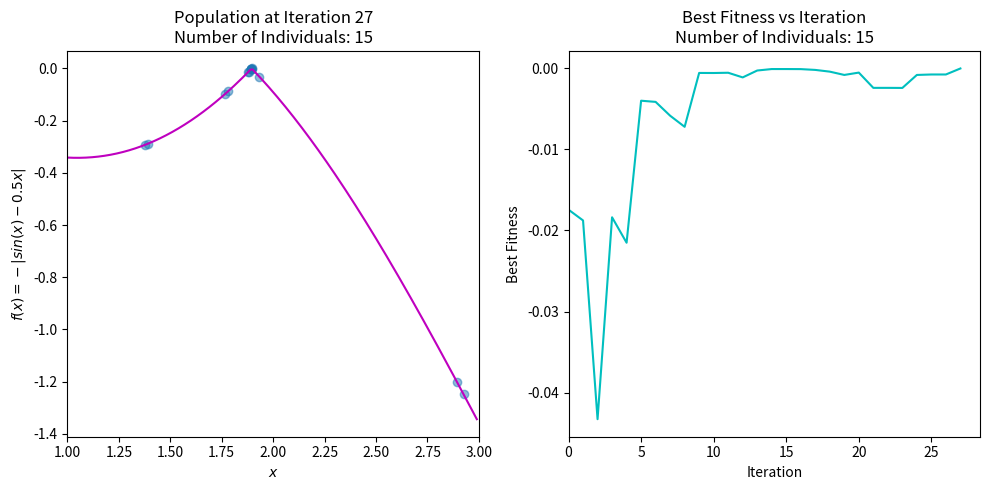

The matplotlib source for this figure:
import numpy as np
import matplotlib.pyplot as plt


class GeneticAlgorithm2:
    def __init__(self, low=1, high=3, ps=0.2, pc=1.0, pm=0.1, max_iter=1000, eps=1e-5, random_state=None):
        self.low = low
        self.high = high
        self.ps = ps  # sample size for selection
        self.pc = pc  # probability for crossover (1 means a crossover must occur)
        self.pm = pm
        self.max_iter = max_iter
        self.eps = eps  # error tolerance
        self.random_state = random_state
        self.best = list()

    def fitness_func(self, bloops):
        """
        Some individuals will compete and those with good fitness will reproduce.
        What we mean by having good fitness is having the objective function optimized.
        f(x) = x, where x is how much food the bloop ate
        We create the equivalent maximization problem as max(f(x)).
        :param x:
        :return:
        """
        return np.array([bloop.nr_food_eaten for bloop in bloops])

    # def decode(self, population):
    #     """
    #     Decode the population. Suppose bin_x represent Decoding function is:
    #     a + reverse_bin(s) * (b-a)/(2^n-1), where:
    #         s belongs to S (the encoded result of X)
    #         a is the lower limit
    #         b is the higher limit
    #         n is the length of s
    #     :param population: an array of binary strings
    #     :return: a decoded array
    #     """
    #     # n = population.shape[1]  # str_size
    #     # x = []
    #     # for s in population:
    #     #     bin_to_int = np.array([int(j) << i for i, j in enumerate(s[::-1])]).sum()
    #     #     int_to_x = self.low + bin_to_int * (self.high - self.low) / (2 ** n - 1)  # decode function
    #     #     x.append(int_to_x)
    #     # return np.array(x)
    #
    #     x = [[bloop.nr_food_eaten for bloop in bloops]]
    #     for s in population:
    #         x.append(int_to_x)

    def selection(self, pop, fitness):
        """
        Tournament Selection.

        Selection is done by taking a sample from the population in the t-th generation for t = 1, 2, …, then from that
        sample, one individual with the best fitness is selected to continue to enter the population in the (t+1)-st
        generation. Individuals in the t-th generation who are not selected will die off.

        This process is carried out m times so that the number of individuals in the population in each generation is
        the same.

        :param pop: the population which is an array of binary strings
        :param fitness: # an array with the fitness result of every individual
        :return:
        """
        m, n = pop.shape
        new_pop = pop.copy()
        sample_size = self.ps * m

        for index in range(m):
            # get random ids of individuals from population
            rand_id = np.random.choice(m, size=max(1, int(sample_size)), replace=False)
            # get the id of the individual with the maximum fitness result
            max_id = rand_id[fitness[rand_id].argmax()]
            # replace the old individual with the better one in the new population
            new_pop[index] = pop[max_id].copy()

        return new_pop

    def crossover(self, pop):
        """
        One-point Crossover. An index for the binary string is randomly chosen, and then the bits after the index
        are swiped with the bits from the other parent.
        :param pop: the population which is an array of binary strings
        :param pc:
        :return:
        """
        pop_size, str_size = pop.shape
        new_pop = pop.copy()

        for i in range(0, pop_size - 1, 2):
            if np.random.uniform(0, 1) < self.pc:
                # choose random index
                pos = np.random.randint(0, str_size - 1)
                # interchange the bits of the two parents which have the position after the index
                new_pop[i, pos + 1:] = pop[i + 1, pos + 1:].copy()
                new_pop[i + 1, pos + 1:] = pop[i, pos + 1:].copy()

        return new_pop

    def mutation(self, pop):
        """
        Mutation is doing an inversion (from 0 to 1 or from 1 to 0) for each bit in each individual in the population of
        the t-th generation.
        :param pop:
        :param pm:
        :return:
        """
        pop_size, str_size = pop.shape
        new_pop = pop.copy()
        # generate array of binary strings. If the number generate is < pm it means it's true => the bit 1.
        mutation_prob = (np.random.uniform(0, 1, size=(pop_size, str_size)) < self.pm).astype(int)
        # sum the two arrays and divide by 2 to make the inversion.
        return (mutation_prob + new_pop) % 2

    def start_reproduction_iteration(self, pop):
        np.random.seed(self.random_state)
        print(str(pop))

        # The bloops that ate only once will survive to the next generation but will not reproduce
        filtered_bloops = list(filter(lambda bloop_elem: bloop_elem.nr_food_eaten == 1, pop))
        # The bloops that ate at least twice will survive to the next generation AND will not reproduce
        reproducing_bloops = list(filter(lambda bloop_elem: bloop_elem.nr_food_eaten >= 2, pop))

        if len(filtered_bloops) == 0 and len(reproducing_bloops) == 0:
            print("Population is dead :(")
            return
        if len(filtered_bloops) != 0 and len(reproducing_bloops) == 0:
            print("Population is not dead but there are not children")
            # to do - return this pop
            return

        fitness = self.fitness_func(reproducing_bloops)  # an array with the fitness result of every individual
        self.best.append(max(fitness))
        # print_result(1, pop, fitness, reproducing_bloops)
        #
        # i = 0
        # while i < self.max_iter and abs(best[-1]) > self.eps:
        #     pop = self.selection(pop, fitness)
        #     pop = self.crossover(pop)
        #     pop = self.mutation(pop)
        #     x = self.decode(pop)
        #     fitness = fitness_function(x)
        #     best.append(fitness.max())
        #     i += 1
        #
        # print_result(i, pop, fitness, x)
        #
        # if i == self.max_iter:
        #     print(i, 'maximum iteration reached!')
        #     print('Solution not found. Try increasing max_iter for better result.')
        # else:
        #     print('Solution found at iteration', i)
        #
        # return fitness, x, best, i, self.population_size


class GeneticAlgorithm:
    def __init__(self, func, pop_size, str_size, low, high,
                 ps=0.2, pc=1.0, pm=0.1, max_iter=1000, eps=1e-5, random_state=None):
        self.func = func
        self.population_size = pop_size
        self.binary_string_size = str_size
        self.low = low
        self.high = high
        self.ps = ps  # sample size for selection
        self.pc = pc  # probability for crossover (1 means a crossover must occur)
        self.pm = pm
        self.max_iter = max_iter
        self.eps = eps  # error tolerance
        self.random_state = random_state

    def init_population(self):
        """
        Initialize population
        """
        return np.random.randint(2, size=(self.population_size, self.binary_string_size))

    def decode(self, population):
        """
        Decode the population. Suppose bin_x represent Decoding function is:
        a + reverse_bin(s) * (b-a)/(2^n-1), where:
            s belongs to S (the encoded result of X)
            a is the lower limit
            b is the higher limit
            n is the length of s
        :param population: an array of binary strings
        :return: a decoded array
        """
        n = population.shape[1]  # str_size
        x = []
        for s in population:
            bin_to_int = np.array([int(j) << i for i, j in enumerate(s[::-1])]).sum()
            int_to_x = self.low + bin_to_int * (self.high - self.low) / (2 ** n - 1)  # decode function
            x.append(int_to_x)
        return np.array(x)

    def selection(self, pop, fitness):
        """
        Tournament Selection.

        Selection is done by taking a sample from the population in the t-th generation for t = 1, 2, …, then from that
        sample, one individual with the best fitness is selected to continue to enter the population in the (t+1)-st
        generation. Individuals in the t-th generation who are not selected will die off.

        This process is carried out m times so that the number of individuals in the population in each generation is
        the same.

        :param pop: the population which is an array of binary strings
        :param fitness: # an array with the fitness result of every individual
        :return:
        """
        m, n = pop.shape
        new_pop = pop.copy()
        sample_size = self.ps * m

        for index in range(m):
            # get random ids of individuals from population
            rand_id = np.random.choice(m, size=max(1, int(sample_size)), replace=False)
            # get the id of the individual with the maximum fitness result
            max_id = rand_id[fitness[rand_id].argmax()]
            # replace the old individual with the better one in the new population
            new_pop[index] = pop[max_id].copy()

        return new_pop

    def crossover(self, pop):
        """
        One-point Crossover. An index for the binary string is randomly chosen, and then the bits after the index
        are swiped with the bits from the other parent.
        :param pop: the population which is an array of binary strings
        :param pc:
        :return:
        """
        pop_size, str_size = pop.shape
        new_pop = pop.copy()

        for i in range(0, pop_size - 1, 2):
            if np.random.uniform(0, 1) < self.pc:
                # choose random index
                pos = np.random.randint(0, str_size - 1)
                # interchange the bits of the two parents which have the position after the index
                new_pop[i, pos + 1:] = pop[i + 1, pos + 1:].copy()
                new_pop[i + 1, pos + 1:] = pop[i, pos + 1:].copy()

        return new_pop

    def mutation(self, pop):
        """
        Mutation is doing an inversion (from 0 to 1 or from 1 to 0) for each bit in each individual in the population of
        the t-th generation.
        :param pop:
        :param pm:
        :return:
        """
        pop_size, str_size = pop.shape
        new_pop = pop.copy()
        # generate array of binary strings. If the number generate is < pm it means it's true => the bit 1.
        mutation_prob = (np.random.uniform(0, 1, size=(pop_size, str_size)) < self.pm).astype(int)
        # sum the two arrays and divide by 2 to make the inversion.
        return (mutation_prob + new_pop) % 2

    def start_algo(self):
        np.random.seed(self.random_state)
        pop = self.init_population()
        x = self.decode(pop)
        fitness = fitness_function(x)  # an array with the fitness result of every individual
        best = [fitness.max()]
        print_result(1, pop, fitness, x)

        i = 0
        while i < self.max_iter and abs(best[-1]) > self.eps:
            pop = self.selection(pop, fitness)
            pop = self.crossover(pop)
            pop = self.mutation(pop)
            x = self.decode(pop)
            fitness = fitness_function(x)
            best.append(fitness.max())
            i += 1

        print_result(i, pop, fitness, x)

        if i == self.max_iter:
            print(i, 'maximum iteration reached!')
            print('Solution not found. Try increasing max_iter for better result.')
        else:
            print('Solution found at iteration', i)

        return fitness, x, best, i, self.population_size


def fitness_function(x):
    """
    Some individuals will compete and those with good fitness will reproduce.
    What we mean by having good fitness is having the objective function optimized.
    f(x) = sin(x) - x/2
    We create the equivalent maximization problem as max(-|f(x)|).
    :param x:
    :return:
    """
    return -np.abs(np.sin(x) - 0.5 * x)


def print_result(gen_num, pop, fitness, x):
    """
    Display the population, fitness, and average fitness for the first and last generations. It also displays the best
    fitness as well as point x where the best fitness is achieved.
    :param gen_num: the number of the generation
    :param pop: the population
    :param fitness: the fitness array
    :param x:
    :return:
    """
    m = pop.shape[0]
    print('=' * 68)
    print(f'Generation {gen_num} max fitness {fitness.max():0.4f} at x = {x[fitness.argmax()]:0.4f}')

    for i in range(m):
        print(f'# {i + 1}\t{pop[i]}   fitness: {fitness[i]:0.4f}')

    print(f'Average fitness: {fitness.mean():0.4f}')
    print('=' * 68, '\n')


def plot_result(func, fs, xs, best, i, m):
    xval = np.arange(1, 3, 0.01)
    yval = func(xval)
    plt.figure(figsize=(10, 5))

    plt.subplot(121)
    plt.plot(xval, yval, color='m')
    plt.scatter(xs, fs, alpha=0.50)
    plt.xlim((1, 3))
    plt.xlabel('$x$')
    plt.ylabel('$f(x) = -|sin(x) - 0.5x|$')
    plt.title('Population at Iteration ' + str(i) + '\n' + \
              'Number of Individuals: ' + str(m))

    plt.subplot(122)
    plt.plot(best, color='c')
    plt.xlim(0)
    plt.xlabel('Iteration')
    plt.ylabel('Best Fitness')
    plt.title('Best Fitness vs Iteration' + '\n' + \
              'Number of Individuals: ' + str(m))

    plt.tight_layout()
    plt.show()


if __name__ == '__main__':
    ga = GeneticAlgorithm(fitness_function, pop_size=15, str_size=20, low=1, high=3, random_state=69)
    fs, xs, best, i, m = ga.start_algo()
    plot_result(fitness_function, fs, xs, best, i, m)
